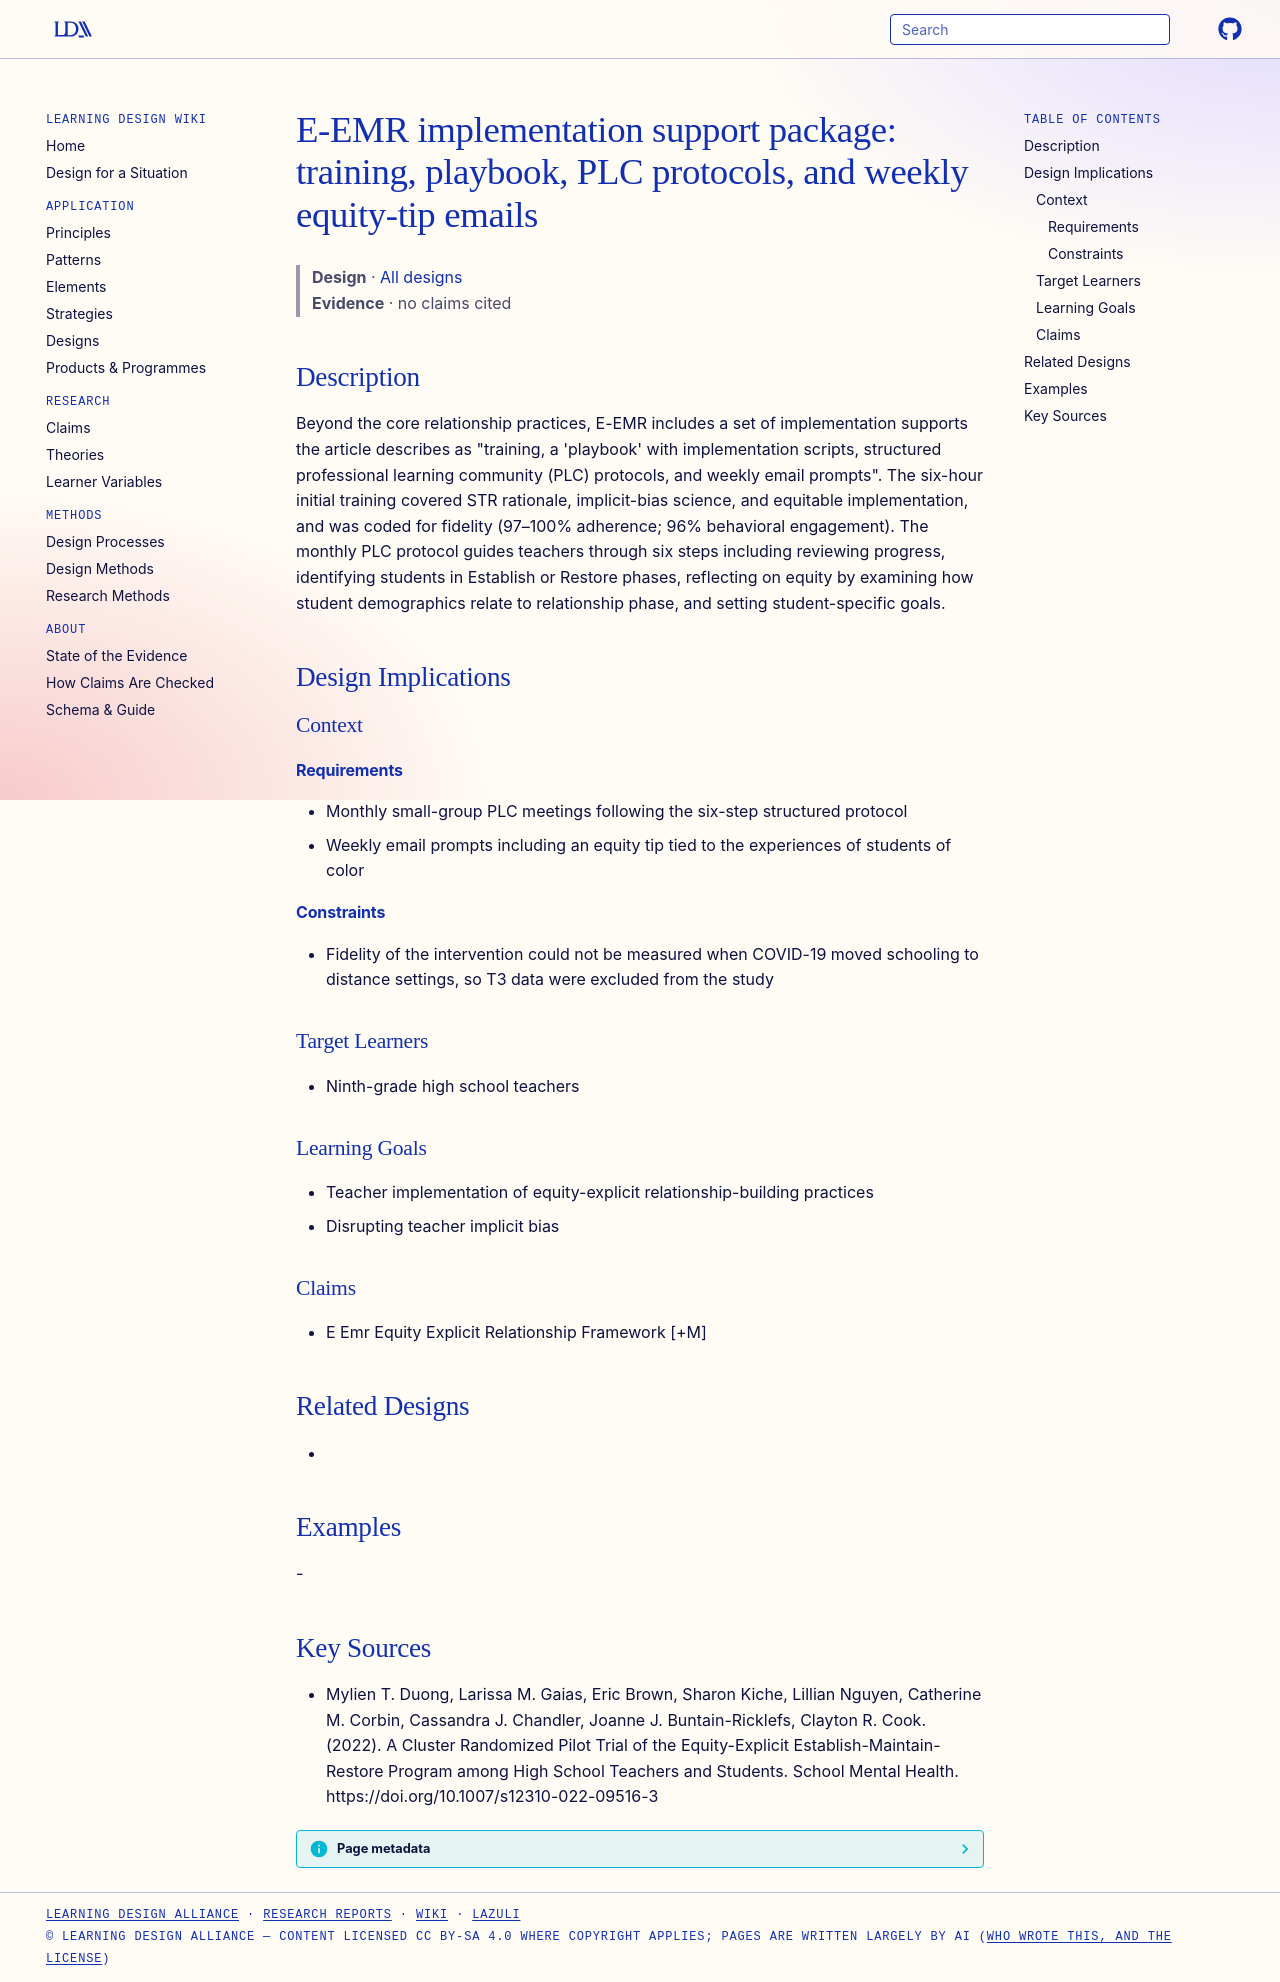

repository: Learning-Design-Alliance/learning-wiki · page: designs/e-emr-implementation-supports-package/index.html · generator: mkdocs

---
type: design
id: e-emr-implementation-supports-package
title: "E-EMR implementation support package: training, playbook, PLC protocols, and weekly equity-tip emails"
description: "Beyond the core relationship practices, E-EMR includes a set of implementation supports the article describes as \"training, a 'playbook' with implementation scripts, structured professional learning community (PLC) pr..."
status: review
generated:
  by: "process:settle-candidates"
  at: 2026-11-02
sources:
  - id: mylien-t-duong-2022
    resource: "https://doi.org/10.1007/s12310-022-09516-3"
    title: "Mylien T. Duong, Larissa M. Gaias, Eric Brown, Sharon Kiche, Lillian Nguyen, Catherine M. Corbin, Cassandra J. Chandler, Joanne J. Buntain-Ricklefs, Clayton R. Cook. (2022). A Cluster Randomized Pilot Trial of the Equity-Explicit Establish-Maintain-Restore Program among High School Teachers and Students. School Mental Health. https://doi.org/10.1007/s12310-022-09516-3"
    author: Mylien T. Duong, Larissa M. Gaias, Eric Brown, Sharon Kiche, Lillian Nguyen, Catherine M. Corbin, Cassandra J. Chandler, Joanne J. Buntain-Ricklefs, Clayton R. Cook
---

# E-EMR implementation support package: training, playbook, PLC protocols, and weekly equity-tip emails

> **Design** · [All designs](index.md)
> **Evidence** · no claims cited

## Description
Beyond the core relationship practices, E-EMR includes a set of implementation supports the article describes as "training, a 'playbook' with implementation scripts, structured professional learning community (PLC) protocols, and weekly email prompts". The six-hour initial training covered STR rationale, implicit-bias science, and equitable implementation, and was coded for fidelity (97–100% adherence; 96% behavioral engagement). The monthly PLC protocol guides teachers through six steps including reviewing progress, identifying students in Establish or Restore phases, reflecting on equity by examining how student demographics relate to relationship phase, and setting student-specific goals.

## Design Implications

### Context
#### Requirements
- Monthly small-group PLC meetings following the six-step structured protocol
- Weekly email prompts including an equity tip tied to the experiences of students of color
#### Constraints
- Fidelity of the intervention could not be measured when COVID-19 moved schooling to distance settings, so T3 data were excluded from the study

### Target Learners
- Ninth-grade high school teachers

### Learning Goals
- Teacher implementation of equity-explicit relationship-building practices
- Disrupting teacher implicit bias

### Claims
- E Emr Equity Explicit Relationship Framework [+M]

## Related Designs
- 

## Examples
-

## Key Sources
- Mylien T. Duong, Larissa M. Gaias, Eric Brown, Sharon Kiche, Lillian Nguyen, Catherine M. Corbin, Cassandra J. Chandler, Joanne J. Buntain-Ricklefs, Clayton R. Cook. (2022). A Cluster Randomized Pilot Trial of the Equity-Explicit Establish-Maintain-Restore Program among High School Teachers and Students. School Mental Health. https://doi.org/10.1007/s12310-022-09516-3
